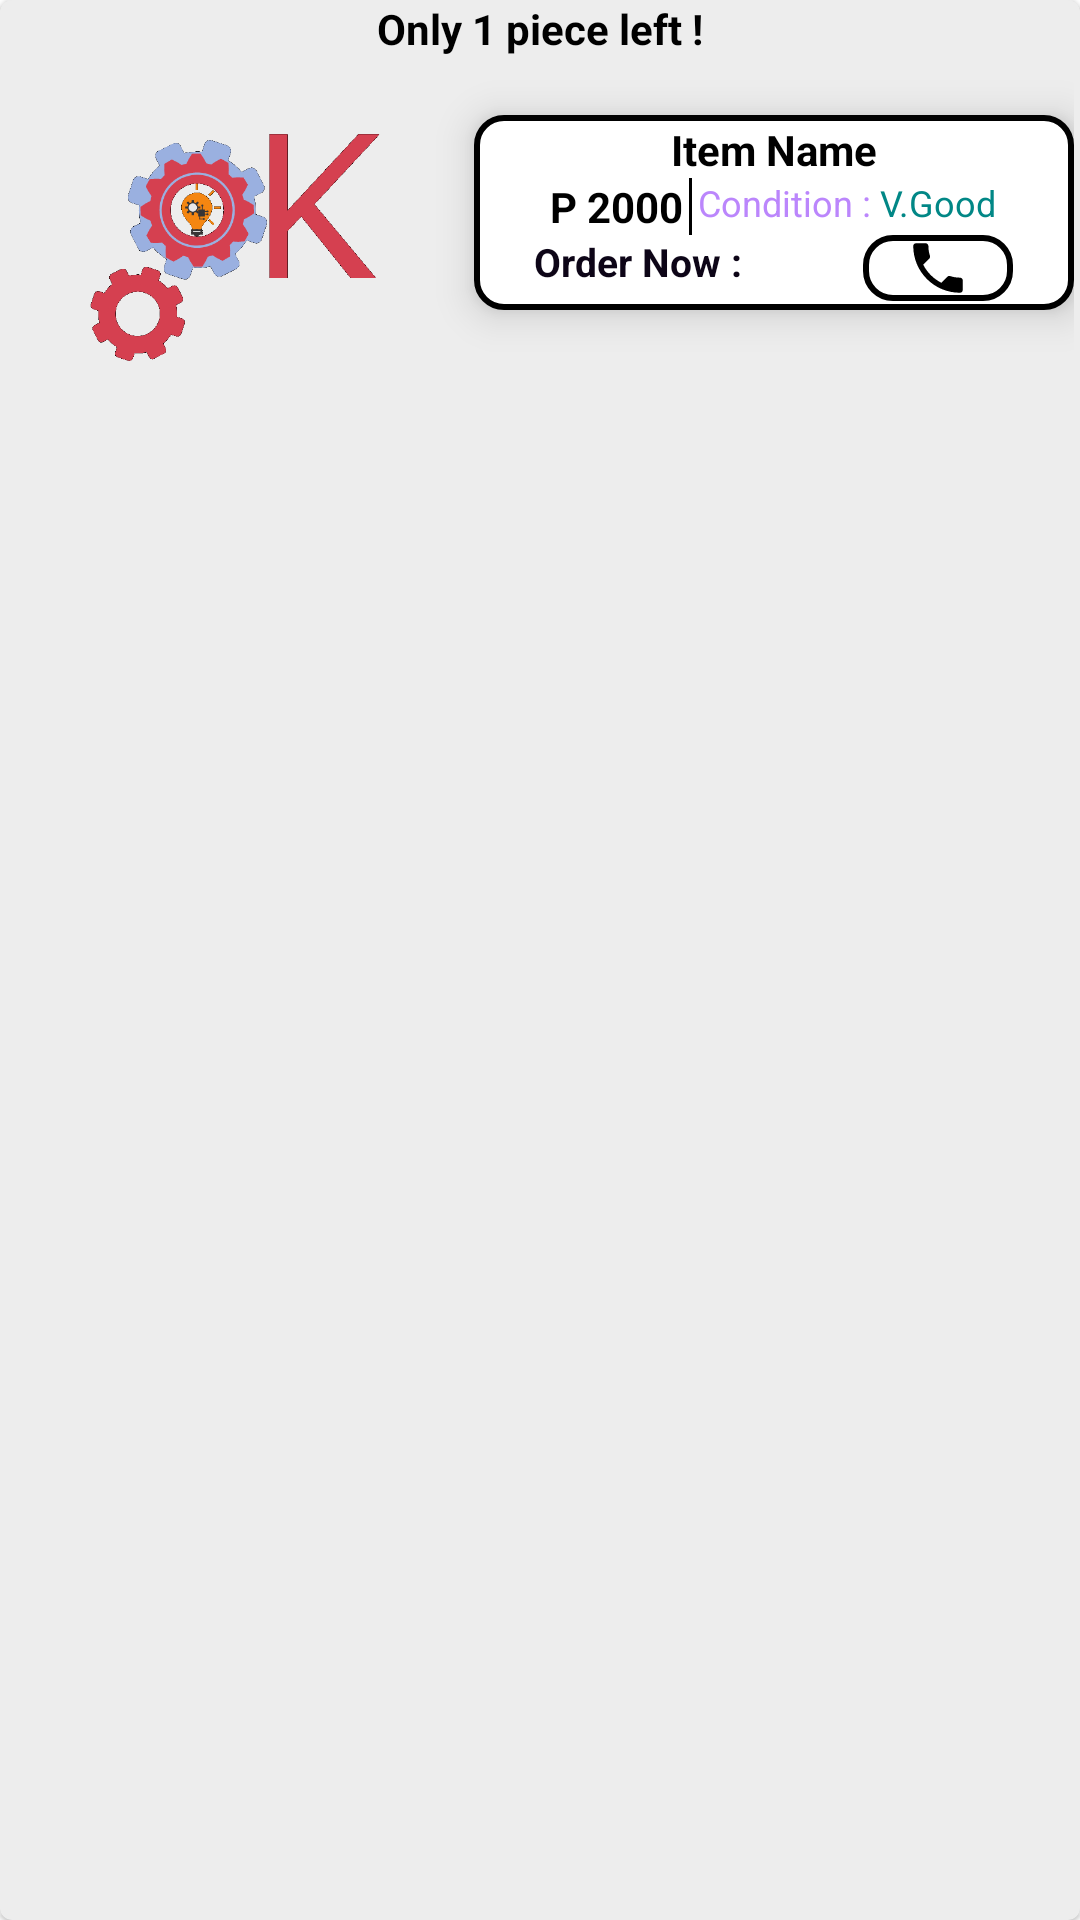

The Android layout XML behind this screen, and the referenced resources:
<!-- AndroidManifest.xml: application theme Theme.Beta -->
<!-- res/layout/items_layout.xml -->
<?xml version="1.0" encoding="utf-8"?>
<com.google.android.material.card.MaterialCardView xmlns:android="http://schemas.android.com/apk/res/android"
    xmlns:app="http://schemas.android.com/apk/res-auto"
    android:layout_width="match_parent"
    android:layout_height="wrap_content"
    android:layout_margin="4dp"
    android:background="@drawable/round_corners"
    android:backgroundTint="@color/lightWhiteDN"
    app:cardCornerRadius="4dp"
    android:padding="5dp"
    android:elevation="8dp">

    <LinearLayout
        android:layout_width="match_parent"
        android:layout_height="wrap_content"
        android:orientation="vertical">

        <TextView
            android:id="@+id/stock"
            android:layout_width="match_parent"
            android:layout_height="wrap_content"
            android:gravity="center"
            android:text="Only 1 piece left !"
            android:textColor="@color/blackDN"
            android:textSize="14sp"
            android:textStyle="bold" />

        <LinearLayout
            android:layout_width="match_parent"
            android:layout_height="wrap_content"
            android:orientation="horizontal"
            android:layout_gravity="center_horizontal"
            android:gravity="center_horizontal"
            android:padding="2dp">

            <ImageView
                android:id="@+id/itemImage"
                android:layout_width="0dp"
                android:layout_height="100dp"
                android:layout_weight="1"
                android:layout_gravity="center_horizontal"
                android:gravity="center_horizontal"
                android:background="#00000000"
                android:src="@drawable/okt"/>

            <LinearLayout
                android:layout_width="200dp"
                android:layout_height="wrap_content"
                android:layout_gravity="center"
                android:gravity="center"
                android:background="@drawable/black_border"
                android:padding="2dp"
                android:elevation="8dp"
                android:orientation="vertical">

                <TextView
                    android:id="@+id/itemName"
                    android:layout_width="match_parent"
                    android:layout_height="wrap_content"
                    android:gravity="center"
                    android:text="Item Name"
                    android:textColor="@color/black"
                    android:textSize="14sp"
                    android:textStyle="bold" />

                <LinearLayout
                    android:layout_width="match_parent"
                    android:layout_height="wrap_content"
                    android:orientation="horizontal"
                    android:layout_gravity="center_horizontal"
                    android:gravity="center_horizontal">

                    <TextView
                        android:id="@+id/aboutIt"
                        android:layout_width="wrap_content"
                        android:layout_height="wrap_content"
                        android:layout_gravity="center_horizontal"
                        android:gravity="center"
                        android:text="P 2000"
                        android:textColor="@color/black"
                        android:textSize="14sp"
                        android:textStyle="bold" />

                    <View
                        android:layout_width="1dp"
                        android:layout_height="match_parent"
                        android:background="@color/black"
                        android:layout_marginHorizontal="2dp"/>

                    <TextView
                        android:layout_width="wrap_content"
                        android:layout_height="wrap_content"
                        android:text="Condition : "
                        android:textColor="@color/purple_200"
                        android:layout_gravity="center_horizontal"
                        android:gravity="center"
                        android:textSize="12sp"/>

                    <TextView
                        android:id="@+id/good"
                        android:layout_width="wrap_content"
                        android:layout_height="wrap_content"
                        android:text="V.Good"
                        android:layout_gravity="center_horizontal"
                        android:gravity="center"
                        android:textColor="@color/teal_700"
                        android:textSize="12sp"/>
                </LinearLayout>

                <LinearLayout
                    android:layout_width="match_parent"
                    android:layout_height="wrap_content"
                    android:orientation="horizontal"
                    android:layout_gravity="center_horizontal"
                    android:elevation="4dp"
                    android:gravity="center_horizontal">

                    <TextView
                        android:layout_width="wrap_content"
                        android:layout_height="wrap_content"
                        android:text="Order Now : "
                        android:textColor="#0D0517"
                        android:textSize="13sp"
                        android:textStyle="bold"/>

                    <ImageView
                        android:id="@+id/ig"
                        android:layout_width="24dp"
                        android:layout_height="22dp"
                        android:layout_marginStart="5dp"
                        android:src="@drawable/instagram"/>

                    <ImageView
                        android:id="@+id/buy"
                        android:layout_width="50dp"
                        android:layout_height="22dp"
                        android:paddingLeft="1dp"
                        android:paddingRight="1dp"
                        android:layout_marginStart="8dp"
                        android:layout_marginBottom="1dp"
                        android:src="@drawable/ic_baseline_phone_24"
                        android:background="@drawable/black_border"
                        app:tint="@color/black" />

                </LinearLayout>

            </LinearLayout>

        </LinearLayout>

    </LinearLayout>

</com.google.android.material.card.MaterialCardView>
<!-- resources referenced by this layout -->
<resources>
  <color name="black">#FF000000</color>
  <color name="blackDN">#FF000000</color>
  <color name="lightWhiteDN">#EDEDED</color>
  <color name="purple_200">#FFBB86FC</color>
  <color name="teal_700">#FF018786</color>
  <!-- drawable black_border (drawable) -->
  <?xml version="1.0" encoding="utf-8"?>
  <shape xmlns:android="http://schemas.android.com/apk/res/android"
      android:shape="rectangle">
  
      <solid android:color="@color/white"/>
      <stroke android:width="2dp"
          android:color="@color/black"/>
      <corners android:radius="9dp"/>
  
  
  
  
  </shape>
  <!-- drawable ic_baseline_phone_24 (drawable-v24) -->
  <vector xmlns:android="http://schemas.android.com/apk/res/android"
      android:width="24dp"
      android:height="24dp"
      android:viewportWidth="24"
      android:viewportHeight="24">
    <path
        android:fillColor="#7CB342"
        android:pathData="M6.62,10.79c1.44,2.83 3.76,5.14 6.59,6.59l2.2,-2.2c0.27,-0.27 0.67,-0.36 1.02,-0.24 1.12,0.37 2.33,0.57 3.57,0.57 0.55,0 1,0.45 1,1V20c0,0.55 -0.45,1 -1,1 -9.39,0 -17,-7.61 -17,-17 0,-0.55 0.45,-1 1,-1h3.5c0.55,0 1,0.45 1,1 0,1.25 0.2,2.45 0.57,3.57 0.11,0.35 0.03,0.74 -0.25,1.02l-2.2,2.2z"/>
  </vector>
  <!-- drawable okt: png bitmap (drawable, 21621 bytes) -->
  <!-- drawable round_corners (drawable) -->
  <?xml version="1.0" encoding="utf-8"?>
  <shape xmlns:android="http://schemas.android.com/apk/res/android">
  
  <corners android:radius="10dp"/>
      <solid android:color="@color/white"/>
  
  
  </shape>
  <style name="Theme.Beta" parent="Theme.MaterialComponents.DayNight.NoActionBar">
          
          <item name="colorPrimary">@color/purple_500</item>
          <item name="colorPrimaryVariant">@color/darkBlue</item>
          <item name="colorOnPrimary">@color/white</item>
          
          <item name="colorSecondary">@color/teal_200</item>
          <item name="colorSecondaryVariant">@color/teal_700</item>
          <item name="colorOnSecondary">@color/black</item>
          
          <item name="android:statusBarColor" tools:targetApi="l">?attr/colorPrimaryVariant</item>
          
          <item name="android:windowContentTransitions">true</item>
  
          <item name="bottomSheetDialogTheme">@style/AppBottomSheetDialogTheme</item>
  
      </style>
  <color name="white">#FFFFFFFF</color>
  <color name="purple_500">#FF6200EE</color>
  <color name="darkBlue">#082c6c</color>
  <color name="teal_200">#FF03DAC5</color>
  <style name="AppBottomSheetDialogTheme" parent="Theme.Design.Light.BottomSheetDialog">
          <item name="bottomSheetStyle">@style/AppModalStyle</item>
      </style>
  <style name="AppModalStyle" parent="Widget.Design.BottomSheet.Modal">
          <item name="android:background">@drawable/bottomsheetround</item>
      </style>
  <!-- drawable bottomsheetround (drawable) -->
  <?xml version="1.0" encoding="utf-8"?>
  <shape xmlns:android="http://schemas.android.com/apk/res/android">
  
      <solid android:color="#082c6c"/>
      <corners android:topRightRadius="20dp"
                android:topLeftRadius="20dp"/>
  
  </shape>
</resources>
